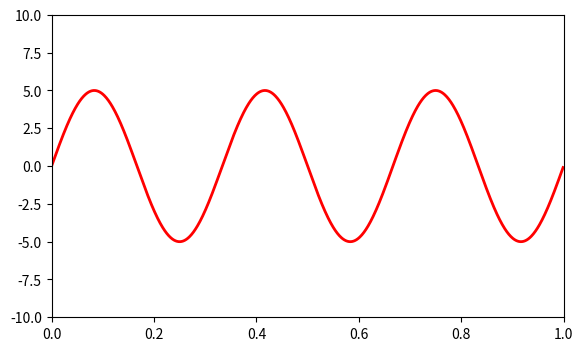

The matplotlib source for this figure: (Note: this script raises an exception after producing the figure.)
from numpy import pi, sin
import numpy as np
import matplotlib.pyplot as plt
from matplotlib.widgets import Slider, Button, RadioButtons


def score_data(amp, freq):
    """
    Data function
    """
    t = np.arange(0.0, 1.0, 0.001)
    return amp * sin(2 * pi * freq * t)


# TODO single interactive view template but can add different views
# scatters(a, b), hist(a, b), ROC, ROCCH
class InteractiveSliderView(object):
    def __init__(self, t, data, xmin=0, xmax=1, ymin=-10, ymax=10, views_to_track=None):
        self.fig = plt.figure()
        # Draw the plot
        ax = self.fig.add_subplot(111)
        self.fig.subplots_adjust(left=0.1, bottom=0.25)
        # [line] = ax.plot(t, score_data(alpha, beta), linewidth=2, color='red')
        [self.data_canvas] = ax.plot(t, data, linewidth=2, color='red')

        ax.set_xlim([xmin, xmax])
        ax.set_ylim([ymin, ymax])

        # Sliders
        axis_color = 'lightgoldenrodyellow'
        a_slider_ax = self.fig.add_axes([0.1, 0.15, 0.65, 0.03], axisbg=axis_color)
        self.a_slider = Slider(a_slider_ax, 'Alpha', 0.1, 10.0, valinit=alpha)
        b_slider_ax = self.fig.add_axes([0.1, 0.1, 0.65, 0.03], axisbg=axis_color)
        self.b_slider = Slider(b_slider_ax, 'Beta', 0.1, 30.0, valinit=beta)

        # Bind slider with parameters' values
        self.a_slider.on_changed(self.sliders_on_changed)
        self.b_slider.on_changed(self.sliders_on_changed)

        # Reset button
        reset_button_ax = self.fig.add_axes([0.8, 0.025, 0.1, 0.04])
        reset_button = Button(reset_button_ax, 'Reset', color=axis_color, hovercolor='0.975')
        reset_button.on_clicked(self.reset_button_on_clicked)
        plt.show()
        # return data_canvas, a_slider, b_slider, fig

    def sliders_on_changed(self, val):
        self.data_canvas.set_ydata(score_data(self.a_slider.val, self.b_slider.val))
        self.fig.canvas.draw_idle()

    def reset_button_on_clicked(self, mouse_event):
        self.a_slider.reset()
        self.b_slider.reset()


if __name__ == '__main__':
    alpha = 5
    beta = 3
    t = np.arange(0.0, 1.0, 0.001)
    data = score_data(alpha, beta)
    vis = InteractiveSliderView(t, data)
